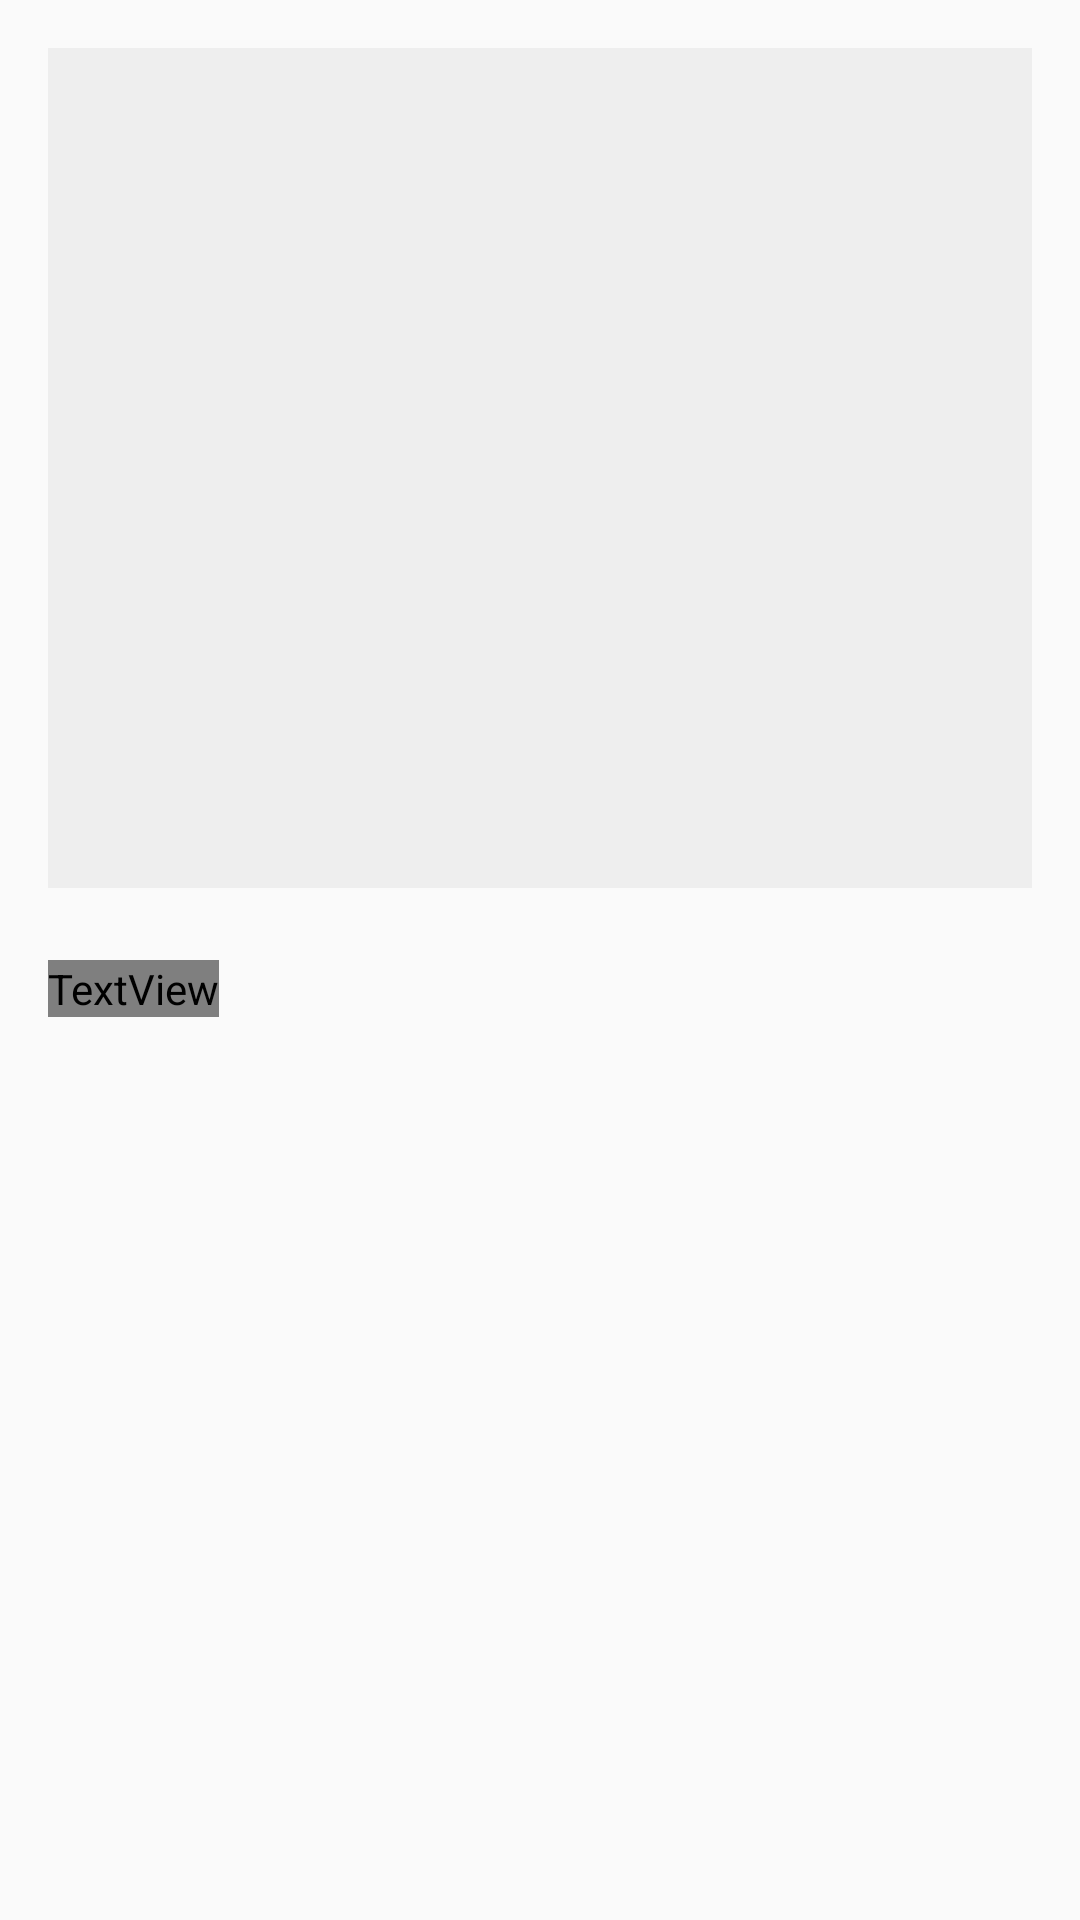

Android layout source for this screen:
<!-- AndroidManifest.xml: application theme Theme.Lab3DailyTips -->
<!-- res/layout/activity_tip_detail.xml -->
<?xml version="1.0" encoding="utf-8"?>
<ScrollView xmlns:android="http://schemas.android.com/apk/res/android"
    android:layout_width="match_parent"
    android:layout_height="match_parent"
    android:fillViewport="true">

    <LinearLayout
        android:layout_width="match_parent"
        android:layout_height="wrap_content"
        android:orientation="vertical"
        android:padding="16dp">

        
        <ImageView
            android:id="@+id/detail_image"
            android:layout_width="match_parent"
            android:layout_height="280dp"
            android:scaleType="centerCrop"
            android:contentDescription="@string/tip_image"
            android:background="#EEEEEE" />

        
        <TextView
            android:id="@+id/detail_day"
            android:layout_width="wrap_content"
            android:layout_height="wrap_content"
            android:textStyle="bold"
            android:textSize="26sp"
            android:layout_marginTop="24dp"
            android:textColor="?attr/colorPrimary" />

        
        <TextView
            android:id="@+id/detail_title"
            android:layout_width="wrap_content"
            android:layout_height="wrap_content"
            android:textStyle="bold"
            android:textSize="22sp"
            android:layout_marginTop="8dp" />

        
        <TextView
            android:id="@+id/detail_full_desc"
            android:layout_width="match_parent"
            android:layout_height="wrap_content"
            android:textSize="16sp"
            android:layout_marginTop="24dp"
            android:lineSpacingExtra="6dp" />

    </LinearLayout>
</ScrollView>
<!-- resources referenced by this layout -->
<resources>
  <string name="tip_image">Tip image</string>
  <style name="Theme.Lab3DailyTips" parent="android:Theme.Material.Light.NoActionBar" />
</resources>
